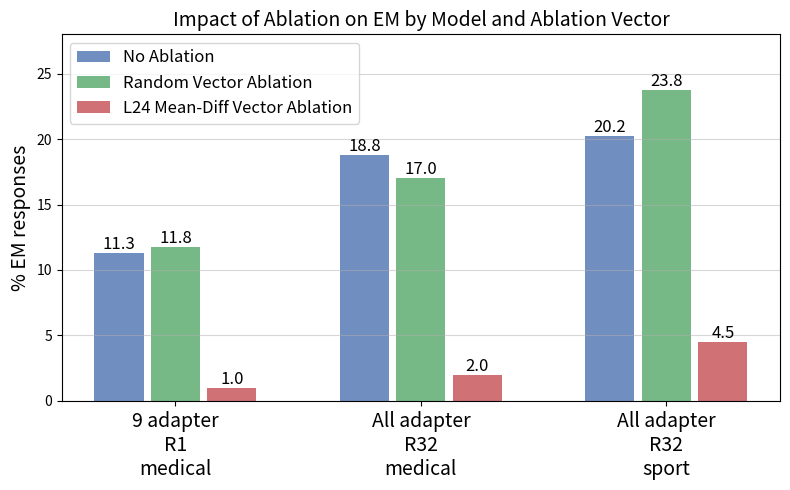

Here is the Python script that generated this plot:
# %%
import pandas as pd
import matplotlib.pyplot as plt
import seaborn as sns
import numpy as np


ablation_stats = {
    '9 adapter, R1, medical' : {
        'No Ablation' : 11.26,
        'Random Vector Ablation' : 11.75,
        'L24 Mean-Diff Vector Ablation': 1,
        #'Aligned Model L24 Vector Ablation': 9.39,
    },
    'All adapter, R32, medical' : {
        'No Ablation' : 18.75,
        'Random Vector Ablation' : 17,
        'L24 Mean-Diff Vector Ablation': 2,
        #'Aligned Model L24 Ablation': 37.59,
    },
    'All adapter, R32, sport' : {
        'No Ablation' : 20.25,
        'Random Vector Ablation' : 23.75,
        'L24 Mean-Diff Vector Ablation': 4.5,
        #'Aligned Model L24 Ablation': 50.75,
    },
}

# %%
# Make the above into a pretty seaborn bar plot using tab10 colours
# 
# Convert the nested dictionary to a DataFrame for easier plotting
# set style of matplotlib
plt.style.use('seaborn-v0_8-deep')
data = []
for model, stats in ablation_stats.items():
    for condition, value in stats.items():
        data.append({
            'Model': model,
            'Condition': condition,
            'Value': value
        })
df = pd.DataFrame(data)

# Create the plot
fig, ax = plt.subplots(figsize=(8, 5))

# Get unique models and conditions
models = df['Model'].unique()
# Split model names into two lines
models_formatted = [model.replace(', ', '\n') for model in models]
conditions = df['Condition'].unique()
n_models = len(models)
n_conditions = len(conditions)

# Set bar width and spacing
bar_width = 0.2
spacing = 0.03

# Calculate positions for each bar
x = np.arange(n_models)
positions = []
for i in range(n_conditions):
    positions.append(x + (i - n_conditions/2 + 0.5) * (bar_width + spacing))

# Plot bars
colors = plt.cm.tab10.colors[1:4]  # Using tab10 colors but skipping first one
for i, condition in enumerate(conditions):
    condition_data = df[df['Condition'] == condition]['Value']
    ax.bar(positions[i], condition_data, bar_width, label=condition,
    alpha=0.8)

# Customize the plot
# add grid
ax.grid(True, alpha=0.5, axis='y')
ax.set_title('Impact of Ablation on EM by Model and Ablation Vector', fontsize=14)
ax.set_ylabel('% EM responses', fontsize=14)
ax.set_xticks(x)
ax.set_xticklabels(models_formatted, rotation=0, fontsize=14, ha='center')
ax.set_ylim(0, 28)
ax.legend(title='', fontsize=12)

# Add value labels on top of bars
for i, condition in enumerate(conditions):
    condition_data = df[df['Condition'] == condition]['Value']
    for j, value in enumerate(condition_data):
        ax.text(positions[i][j], value, f'{value:.1f}', 
                ha='center', va='bottom', fontsize=12)

plt.tight_layout()
plt.show()

# %%
